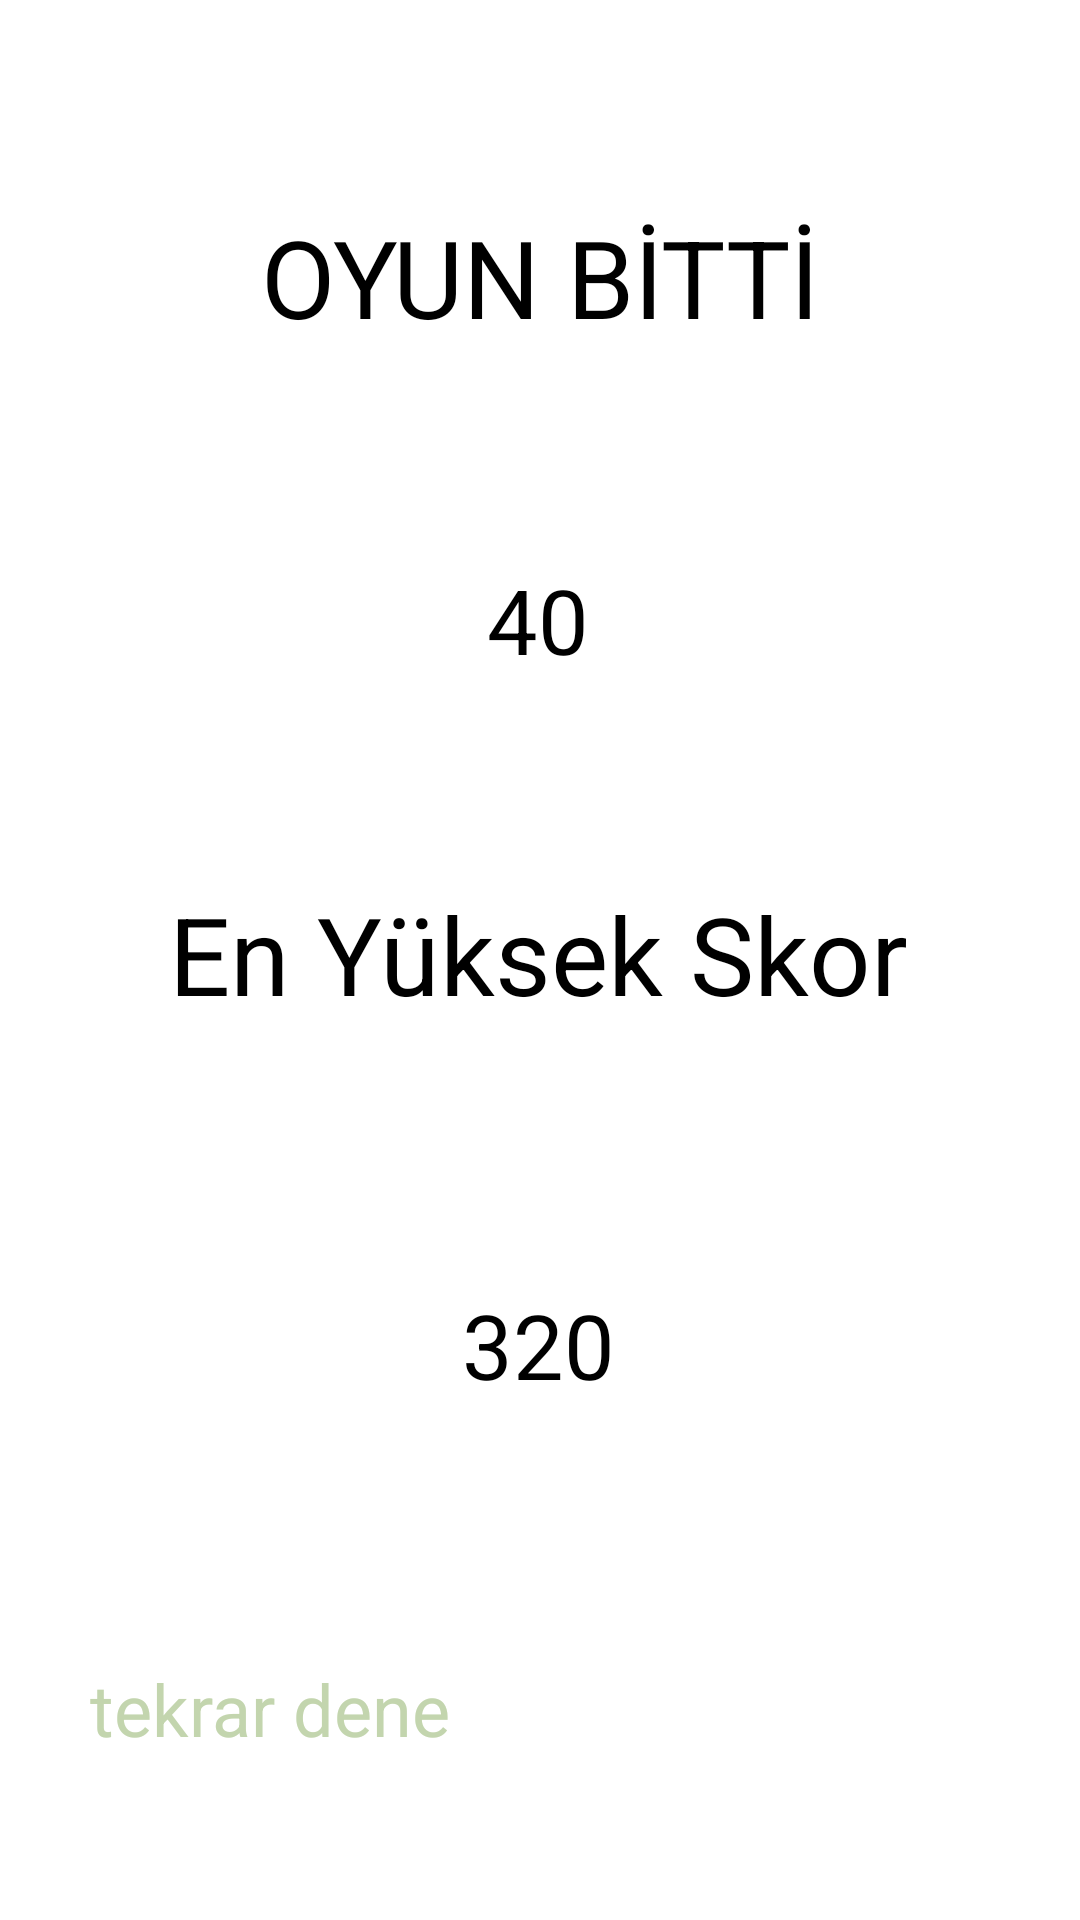

Android layout source for this screen:
<!-- AndroidManifest.xml: application theme Theme.OyunYapimi -->
<!-- res/layout/activity_sonuc.xml -->
<?xml version="1.0" encoding="utf-8"?>
<androidx.constraintlayout.widget.ConstraintLayout xmlns:android="http://schemas.android.com/apk/res/android"
    xmlns:app="http://schemas.android.com/apk/res-auto"
    xmlns:tools="http://schemas.android.com/tools"
    android:layout_width="match_parent"
    android:layout_height="match_parent"
    tools:context=".SonucActivity">

    <TextView
        android:id="@+id/textView4"
        android:layout_width="wrap_content"
        android:layout_height="wrap_content"
        android:layout_marginTop="68dp"
        android:text="OYUN BİTTİ"
        android:textSize="36sp"
        app:layout_constraintEnd_toEndOf="parent"
        app:layout_constraintStart_toStartOf="parent"
        app:layout_constraintTop_toTopOf="parent" />

    <TextView
        android:id="@+id/textViewToplamSkor"
        android:layout_width="wrap_content"
        android:layout_height="wrap_content"
        android:layout_marginTop="70dp"
        android:text="40"
        android:textSize="30sp"
        app:layout_constraintEnd_toEndOf="parent"
        app:layout_constraintHorizontal_bias="0.498"
        app:layout_constraintStart_toStartOf="parent"
        app:layout_constraintTop_toBottomOf="@+id/textView4" />

    <TextView
        android:id="@+id/textView6"
        android:layout_width="wrap_content"
        android:layout_height="wrap_content"
        android:layout_marginTop="67dp"
        android:text="En Yüksek Skor"
        android:textSize="36sp"
        app:layout_constraintEnd_toEndOf="parent"
        app:layout_constraintHorizontal_bias="0.496"
        app:layout_constraintStart_toStartOf="parent"
        app:layout_constraintTop_toBottomOf="@+id/textViewToplamSkor" />

    <TextView
        android:id="@+id/textViewEnYuksekSkor"
        android:layout_width="wrap_content"
        android:layout_height="wrap_content"
        android:layout_marginTop="86dp"
        android:text="320"
        android:textSize="30sp"
        app:layout_constraintEnd_toEndOf="parent"
        app:layout_constraintHorizontal_bias="0.498"
        app:layout_constraintStart_toStartOf="parent"
        app:layout_constraintTop_toBottomOf="@+id/textView6" />

    <Button
        android:id="@+id/buttonTekrarDene"
        android:layout_width="300dp"
        android:layout_height="80dp"
        android:layout_marginTop="94dp"
        android:layout_marginBottom="16dp"
        android:text="tekrar dene"
        android:textColor="#C3D5AE"
        android:textSize="24sp"
        app:backgroundTint="#71AF74"
        app:layout_constraintBottom_toBottomOf="parent"
        app:layout_constraintEnd_toEndOf="parent"
        app:layout_constraintHorizontal_bias="0.5"
        app:layout_constraintStart_toStartOf="parent"
        app:layout_constraintTop_toBottomOf="@+id/textViewEnYuksekSkor"
        app:rippleColor="#FFFFFF" />
</androidx.constraintlayout.widget.ConstraintLayout>
<!-- resources referenced by this layout -->
<resources>
  <style name="Theme.OyunYapimi" parent="Theme.MaterialComponents.DayNight.DarkActionBar">
          
          <item name="colorPrimary">@color/purple_200</item>
          <item name="colorPrimaryVariant">@color/purple_700</item>
          <item name="colorOnPrimary">@color/black</item>
          
          <item name="colorSecondary">@color/teal_200</item>
          <item name="colorSecondaryVariant">@color/teal_200</item>
          <item name="colorOnSecondary">@color/black</item>
          
          <item name="android:statusBarColor" tools:targetApi="l">?attr/colorPrimaryVariant</item>
          
      </style>
  <!-- not gathered from this repository: default colours our renderer supplied (Android Studio template values) -->
  <color name="purple_200">#FFBB86FC</color>
  <color name="purple_700">#FF3700B3</color>
  <color name="teal_200">#FF03DAC5</color>
  <color name="black">#FF000000</color>
</resources>
